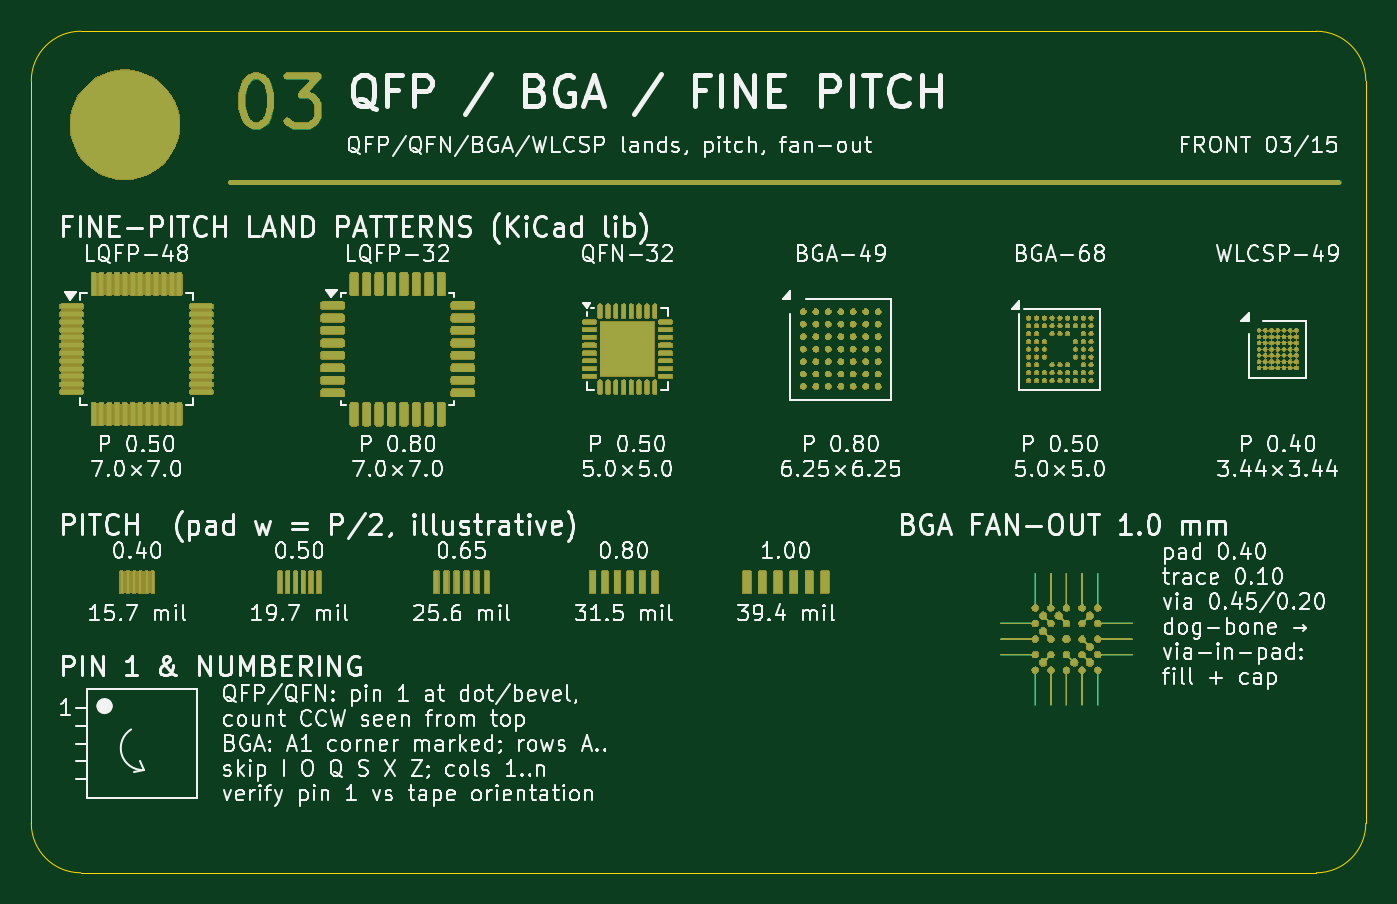
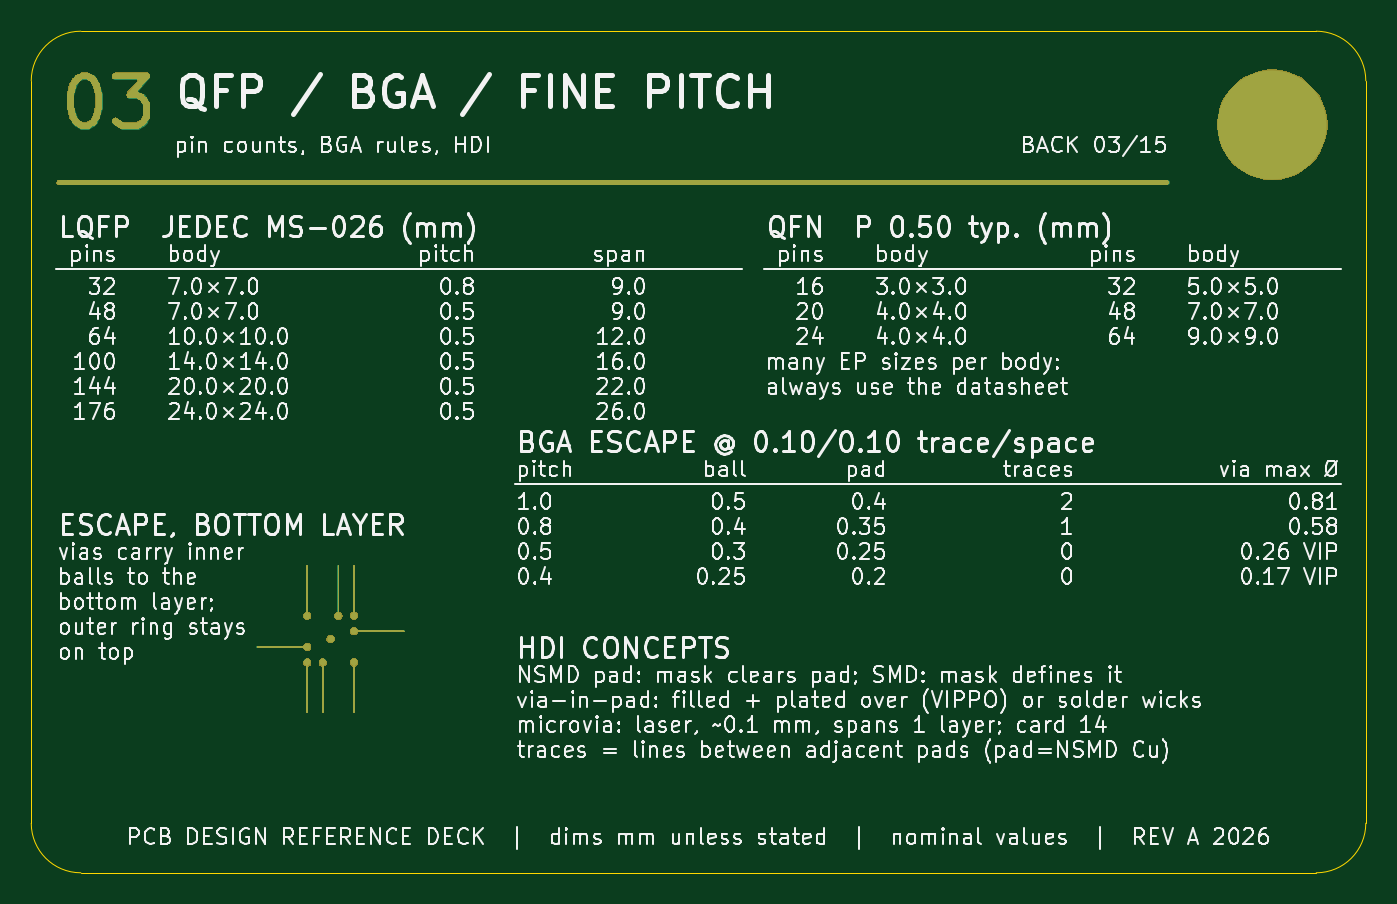
Circuit board: 7 layer files. Board 85.6 x 54.0 mm.
- bottom_copper: 03_QFP_BGA_FINE_PITCH-B_Cu.gbl (3265 bytes)
- bottom_mask: 03_QFP_BGA_FINE_PITCH-B_Mask.gbs (41263 bytes)
- bottom_silk: 03_QFP_BGA_FINE_PITCH-B_Silkscreen.gbo (402327 bytes)
- outline: 03_QFP_BGA_FINE_PITCH-Edge_Cuts.gm1 (915 bytes)
- top_copper: 03_QFP_BGA_FINE_PITCH-F_Cu.gtl (20098 bytes)
- top_mask: 03_QFP_BGA_FINE_PITCH-F_Mask.gts (305703 bytes)
- top_silk: 03_QFP_BGA_FINE_PITCH-F_Silkscreen.gto (529149 bytes)

=== bottom_copper: 03_QFP_BGA_FINE_PITCH-B_Cu.gbl ===
%TF.GenerationSoftware,KiCad,Pcbnew,10.0.7*%
%TF.CreationDate,2026-10-19T23:27:11+02:00*%
%TF.ProjectId,03_QFP_BGA_FINE_PITCH,30335f51-4650-45f4-9247-415f46494e45,REV A*%
%TF.SameCoordinates,Original*%
%TF.FileFunction,Copper,L2,Bot*%
%TF.FilePolarity,Positive*%
%FSLAX46Y46*%
G04 Gerber Fmt 4.6, Leading zero omitted, Abs format (unit mm)*
G04 Created by KiCad (PCBNEW 10.0.7) date 2026-10-19 23:27:11*
%MOMM*%
%LPD*%
G01*
G04 APERTURE LIST*
%ADD10C,0.450000*%
%TA.AperFunction,NonConductor*%
%ADD11C,0.450000*%
%TD*%
%TA.AperFunction,ComponentPad*%
%ADD12C,7.000000*%
%TD*%
%TA.AperFunction,ViaPad*%
%ADD13C,0.450000*%
%TD*%
%TA.AperFunction,Conductor*%
%ADD14C,0.300000*%
%TD*%
%TA.AperFunction,Conductor*%
%ADD15C,0.100000*%
%TD*%
G04 APERTURE END LIST*
D10*
D11*
X82332519Y-2856980D02*
X82027757Y-2856980D01*
X82027757Y-2856980D02*
X81722995Y-3009361D01*
X81722995Y-3009361D02*
X81570614Y-3161742D01*
X81570614Y-3161742D02*
X81418233Y-3466504D01*
X81418233Y-3466504D02*
X81265852Y-4076028D01*
X81265852Y-4076028D02*
X81265852Y-4837933D01*
X81265852Y-4837933D02*
X81418233Y-5447457D01*
X81418233Y-5447457D02*
X81570614Y-5752219D01*
X81570614Y-5752219D02*
X81722995Y-5904600D01*
X81722995Y-5904600D02*
X82027757Y-6056980D01*
X82027757Y-6056980D02*
X82332519Y-6056980D01*
X82332519Y-6056980D02*
X82637281Y-5904600D01*
X82637281Y-5904600D02*
X82789662Y-5752219D01*
X82789662Y-5752219D02*
X82942043Y-5447457D01*
X82942043Y-5447457D02*
X83094424Y-4837933D01*
X83094424Y-4837933D02*
X83094424Y-4076028D01*
X83094424Y-4076028D02*
X82942043Y-3466504D01*
X82942043Y-3466504D02*
X82789662Y-3161742D01*
X82789662Y-3161742D02*
X82637281Y-3009361D01*
X82637281Y-3009361D02*
X82332519Y-2856980D01*
X80199186Y-2856980D02*
X78218233Y-2856980D01*
X78218233Y-2856980D02*
X79284900Y-4076028D01*
X79284900Y-4076028D02*
X78827757Y-4076028D01*
X78827757Y-4076028D02*
X78522995Y-4228409D01*
X78522995Y-4228409D02*
X78370614Y-4380790D01*
X78370614Y-4380790D02*
X78218233Y-4685552D01*
X78218233Y-4685552D02*
X78218233Y-5447457D01*
X78218233Y-5447457D02*
X78370614Y-5752219D01*
X78370614Y-5752219D02*
X78522995Y-5904600D01*
X78522995Y-5904600D02*
X78827757Y-6056980D01*
X78827757Y-6056980D02*
X79742043Y-6056980D01*
X79742043Y-6056980D02*
X80046805Y-5904600D01*
X80046805Y-5904600D02*
X80199186Y-5752219D01*
D12*
%TO.P,H1,*%
%TO.N,*%
X6000000Y-6000000D03*
%TD*%
D13*
%TO.N,REF37*%
X64900000Y-37487500D03*
%TO.N,REF38*%
X65900000Y-37487500D03*
%TO.N,REF39*%
X67900000Y-37487500D03*
%TO.N,REF42*%
X64900000Y-38487500D03*
%TO.N,REF43*%
X66400000Y-38987500D03*
%TO.N,REF44*%
X67900000Y-39487500D03*
%TO.N,REF47*%
X64900000Y-40487500D03*
%TO.N,REF48*%
X66900000Y-40487500D03*
%TO.N,REF49*%
X67900000Y-40487500D03*
%TD*%
%TO.N,*%
D14*
X83850000Y-9700000D02*
X12750000Y-9700000D01*
%TO.N,REF37*%
D15*
X64900000Y-37487500D02*
X64900000Y-34287500D01*
%TO.N,REF38*%
X65900000Y-37487500D02*
X65900000Y-34287500D01*
%TO.N,REF39*%
X67900000Y-37487500D02*
X67900000Y-34287500D01*
%TO.N,REF42*%
X64900000Y-38487500D02*
X61700000Y-38487500D01*
%TO.N,REF44*%
X67900000Y-39487500D02*
X71100000Y-39487500D01*
%TO.N,REF47*%
X64900000Y-40487500D02*
X64900000Y-43687500D01*
%TO.N,REF48*%
X66900000Y-40487500D02*
X66900000Y-43687500D01*
%TO.N,REF49*%
X67900000Y-40487500D02*
X67900000Y-43687500D01*
%TD*%
M02*

=== bottom_mask: 03_QFP_BGA_FINE_PITCH-B_Mask.gbs (41263 bytes, source omitted) ===
=== bottom_silk: 03_QFP_BGA_FINE_PITCH-B_Silkscreen.gbo (402327 bytes, source omitted) ===
=== outline: 03_QFP_BGA_FINE_PITCH-Edge_Cuts.gm1 ===
%TF.GenerationSoftware,KiCad,Pcbnew,10.0.7*%
%TF.CreationDate,2026-10-19T23:27:11+02:00*%
%TF.ProjectId,03_QFP_BGA_FINE_PITCH,30335f51-4650-45f4-9247-415f46494e45,REV A*%
%TF.SameCoordinates,Original*%
%TF.FileFunction,Profile,NP*%
%FSLAX46Y46*%
G04 Gerber Fmt 4.6, Leading zero omitted, Abs format (unit mm)*
G04 Created by KiCad (PCBNEW 10.0.7) date 2026-10-19 23:27:11*
%MOMM*%
%LPD*%
G01*
G04 APERTURE LIST*
%TA.AperFunction,Profile*%
%ADD10C,0.050000*%
%TD*%
G04 APERTURE END LIST*
D10*
X0Y-3180000D02*
G75*
G02*
X3180000Y0I3179999J1D01*
G01*
X0Y-50800000D02*
X0Y-3180000D01*
X3180000Y0D02*
X82420000Y0D01*
X3180000Y-53980000D02*
G75*
G02*
X0Y-50800000I0J3180000D01*
G01*
X82420000Y0D02*
G75*
G02*
X85600000Y-3180000I0J-3180000D01*
G01*
X82420000Y-53980000D02*
X3180000Y-53980000D01*
X85600000Y-3180000D02*
X85600000Y-50800000D01*
X85600000Y-50800000D02*
G75*
G02*
X82420000Y-53980000I-3180000J0D01*
G01*
M02*

=== top_copper: 03_QFP_BGA_FINE_PITCH-F_Cu.gtl (20098 bytes, source omitted) ===
=== top_mask: 03_QFP_BGA_FINE_PITCH-F_Mask.gts (305703 bytes, source omitted) ===
=== top_silk: 03_QFP_BGA_FINE_PITCH-F_Silkscreen.gto (529149 bytes, source omitted) ===
